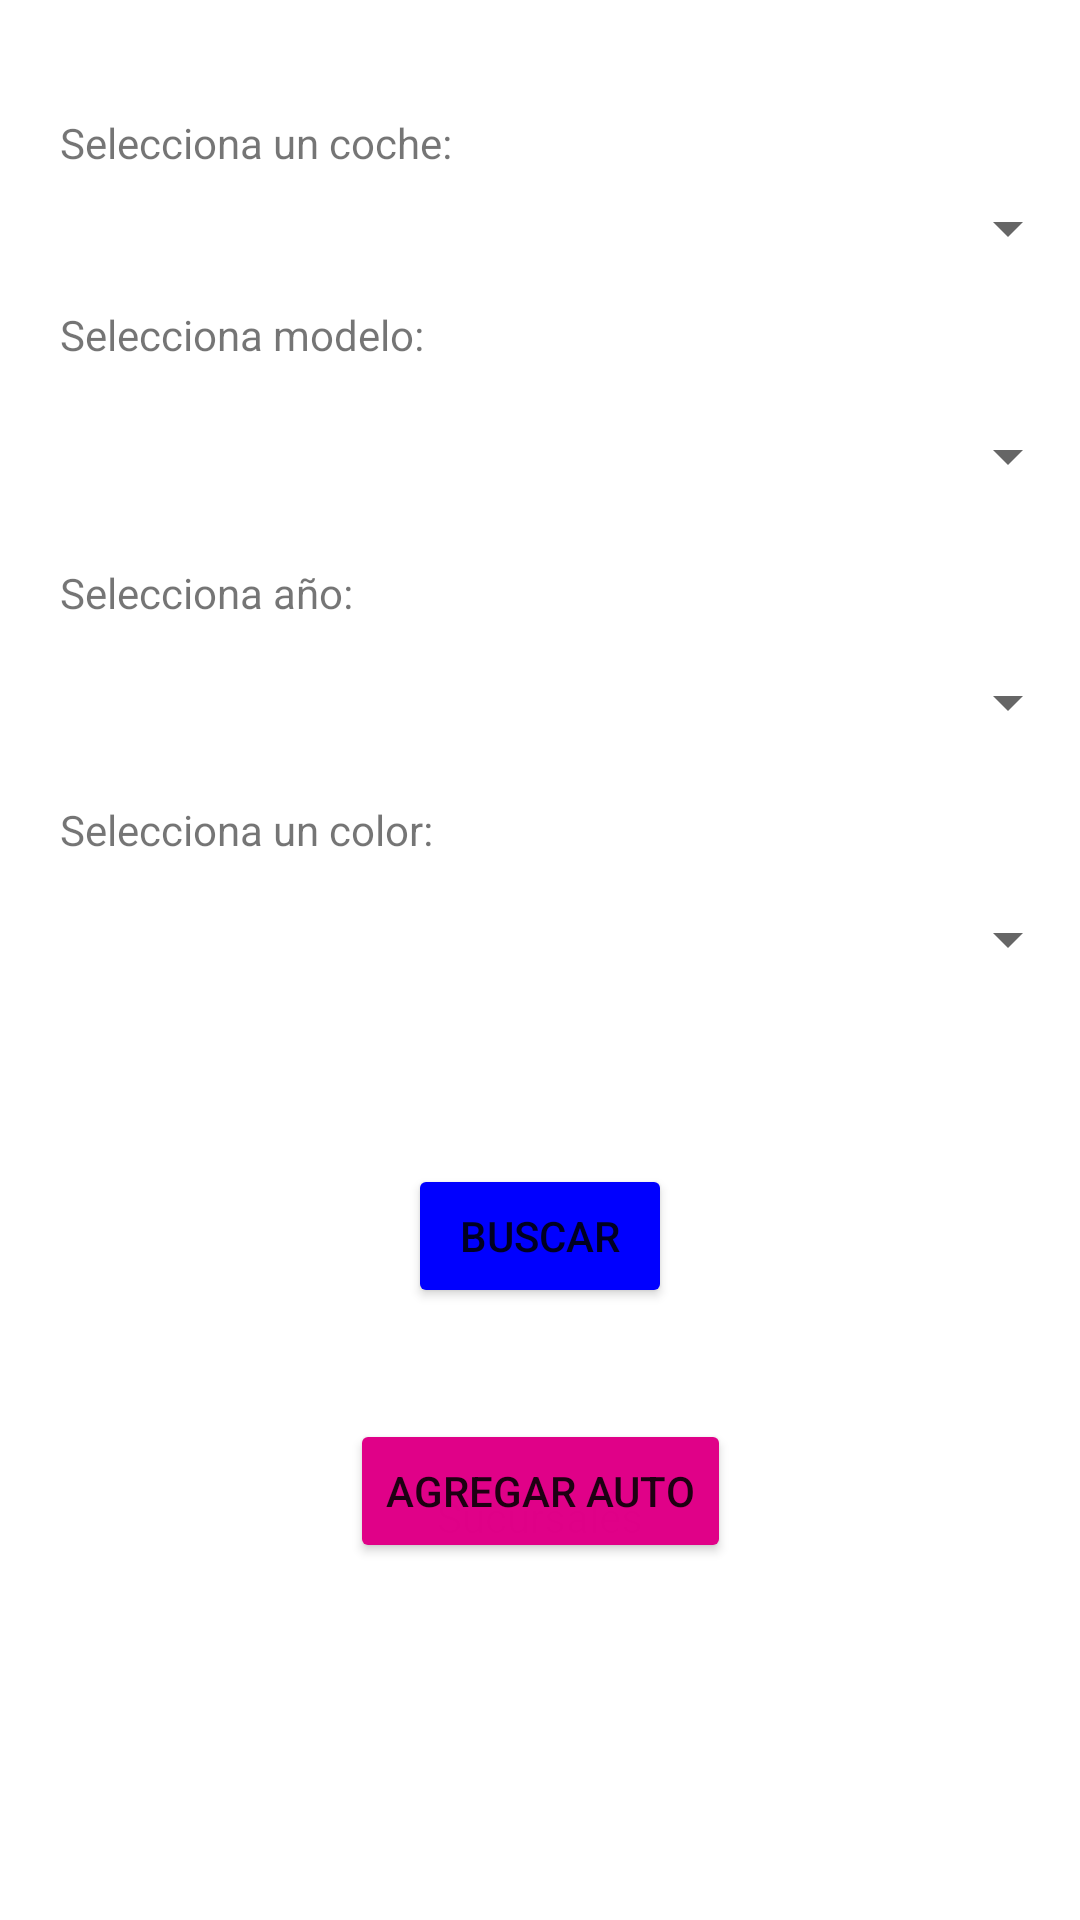

Android layout source for this screen:
<!-- AndroidManifest.xml: application theme Theme.VentaCoches -->
<!-- res/layout/activity_main.xml -->
<?xml version="1.0" encoding="utf-8"?>
<androidx.constraintlayout.widget.ConstraintLayout
        xmlns:android="http://schemas.android.com/apk/res/android"
        xmlns:tools="http://schemas.android.com/tools"
        xmlns:app="http://schemas.android.com/apk/res-auto"
        android:layout_width="match_parent"
        android:layout_height="match_parent"
        tools:context=".MainActivity">


    <TextView
            android:text=""
            android:textColor="@color/design_default_color_error"
            android:layout_width="0dp"
            android:layout_height="38dp" android:id="@+id/lblMensaje"
            app:layout_constraintStart_toStartOf="parent" android:layout_marginTop="11dp"
            app:layout_constraintTop_toBottomOf="@+id/button" app:layout_constraintEnd_toEndOf="parent"
            app:layout_constraintHorizontal_bias="0.0"/>
    <TextView
            android:text="Selecciona un coche: "
            android:layout_width="wrap_content"
            android:layout_height="wrap_content" android:id="@+id/textView"
            app:layout_constraintStart_toStartOf="parent"
            android:layout_marginStart="20dp" android:layout_marginBottom="7dp"
            app:layout_constraintBottom_toTopOf="@+id/cmbAutos"/>
    <Spinner
            android:layout_width="0dp"
            android:layout_height="wrap_content" android:id="@+id/cmbNombre"
            android:visibility="visible"
            app:layout_constraintStart_toStartOf="parent"
            android:layout_marginTop="19dp" app:layout_constraintTop_toBottomOf="@+id/labelNombre"
            app:layout_constraintEnd_toEndOf="parent"/>
    <TextView
            android:text="Selecciona modelo: "
            android:layout_width="wrap_content"
            android:visibility="visible"
            android:layout_height="wrap_content" android:id="@+id/labelNombre"
            app:layout_constraintStart_toStartOf="parent" android:layout_marginTop="14dp"
            android:layout_marginStart="20dp"
            app:layout_constraintTop_toBottomOf="@+id/cmbAutos"/>
    <TextView
            android:text="Selecciona año: "
            android:layout_width="wrap_content"
            android:layout_height="wrap_content" android:id="@+id/labelAño"
            app:layout_constraintStart_toStartOf="parent"
            android:visibility="visible"
            android:layout_marginStart="20dp" android:layout_marginBottom="15dp"
            app:layout_constraintBottom_toTopOf="@+id/cmbAño"/>
    <Spinner
            android:layout_width="0dp"
            android:layout_height="wrap_content" android:id="@+id/cmbAño"
            app:layout_constraintStart_toStartOf="parent"
            android:visibility="visible"
            android:layout_marginTop="58dp" app:layout_constraintTop_toBottomOf="@+id/cmbNombre"
            app:layout_constraintEnd_toEndOf="parent"/>
    <TextView
            android:text="Selecciona un color: "
            android:layout_width="wrap_content"
            android:visibility="visible"
            android:layout_height="wrap_content" android:id="@+id/labelColor"
            app:layout_constraintStart_toStartOf="parent"
            android:layout_marginStart="20dp" android:layout_marginBottom="15dp"
            app:layout_constraintBottom_toTopOf="@+id/cmbColor"/>
    <Spinner
            android:layout_width="0dp"
            android:layout_height="wrap_content" android:id="@+id/cmbColor"
            app:layout_constraintStart_toStartOf="parent"
            android:visibility="visible"
            android:layout_marginTop="55dp" app:layout_constraintTop_toBottomOf="@+id/cmbAño"
            app:layout_constraintEnd_toEndOf="parent"/>
    <Button
            android:text="Buscar"
            android:layout_width="wrap_content"
            android:layout_height="wrap_content" android:id="@+id/button"
            android:backgroundTint="#0000FF"
            android:visibility="visible"
            app:layout_constraintStart_toStartOf="parent"
            android:layout_marginTop="63dp" app:layout_constraintTop_toBottomOf="@+id/cmbColor"
            app:layout_constraintEnd_toEndOf="parent"/>

    <Button
        android:id="@+id/agregar"
        android:layout_width="wrap_content"
        android:layout_height="wrap_content"
        android:layout_marginTop="148dp"
        android:backgroundTint="#FEE00088"
        android:text="Agregar auto"
        android:visibility="visible"
        app:layout_constraintEnd_toEndOf="parent"
        app:layout_constraintStart_toStartOf="parent"
        app:layout_constraintTop_toBottomOf="@+id/cmbColor" />

    <Spinner
            android:layout_width="0dp"
            android:layout_height="wrap_content" android:id="@+id/cmbAutos"
            app:layout_constraintTop_toTopOf="parent"
            app:layout_constraintStart_toStartOf="parent" android:layout_marginTop="64dp"
            app:layout_constraintEnd_toEndOf="parent"/>
    <TextView
            android:text="Sucursales"
            android:layout_width="wrap_content"
            android:layout_height="wrap_content" android:id="@+id/linkSucursales"
            app:layout_constraintStart_toStartOf="parent"
            android:layout_marginTop="11dp" app:layout_constraintTop_toBottomOf="@+id/lblMensaje"
            app:layout_constraintEnd_toEndOf="parent"/>

</androidx.constraintlayout.widget.ConstraintLayout>
<!-- resources referenced by this layout -->
<resources>
  <style name="Theme.VentaCoches" parent="Theme.MaterialComponents.DayNight.DarkActionBar">
          
          <item name="colorPrimary">@color/blue</item>
          <item name="colorPrimaryVariant">@color/purple_700</item>
          <item name="colorOnPrimary">@color/white</item>
          
          <item name="colorSecondary">@color/teal_200</item>
          <item name="colorSecondaryVariant">@color/teal_700</item>
          <item name="colorOnSecondary">@color/black</item>
          
          <item name="android:statusBarColor">?attr/colorPrimaryVariant</item>
          
      </style>
  <color name="blue">#0000FF</color>
  <color name="purple_700">#FF3700B3</color>
  <color name="white">#FFFFFFFF</color>
  <color name="teal_200">#FF03DAC5</color>
  <color name="teal_700">#FF018786</color>
  <color name="black">#FF000000</color>
</resources>
